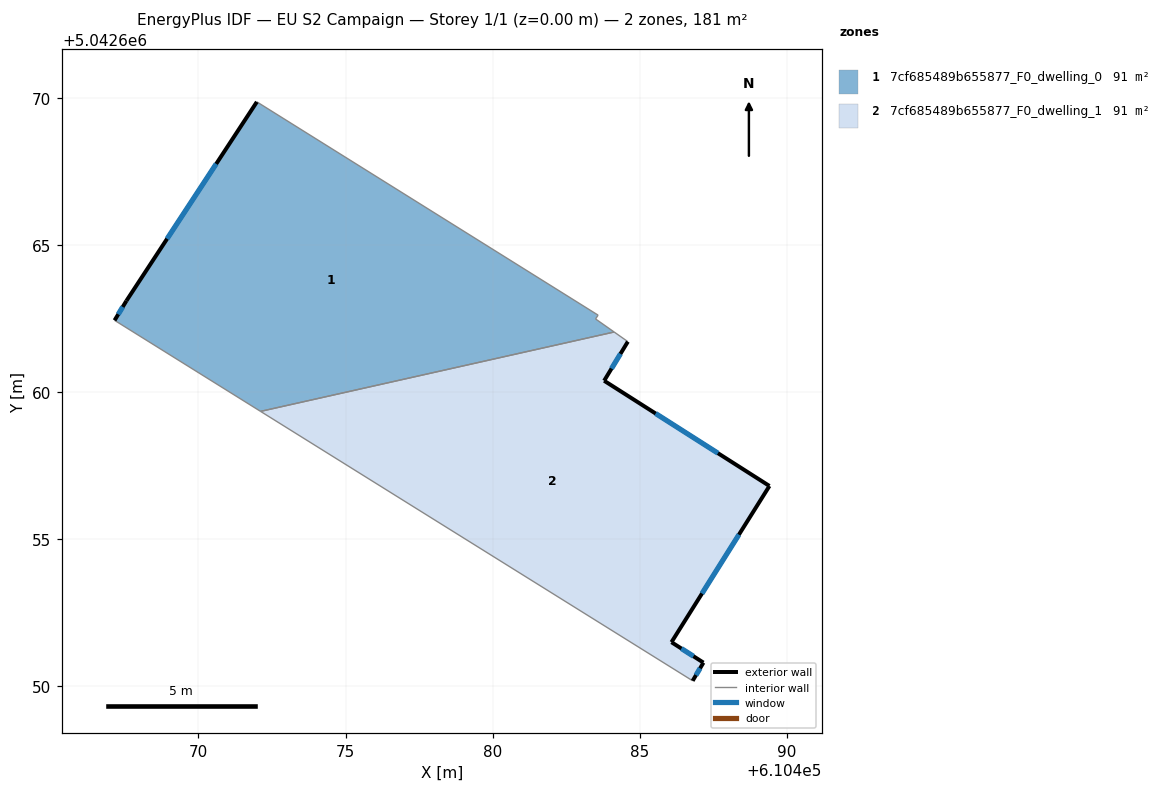
=== STOREY PLAN SPEC (per zone: floor XY polygon, exterior-wall plan segments, windows/doors) ===
zone 1: 7cf685489b655877_F0_dwelling_0  (90.7 m²)
  floor: (610483.59, 5042662.62) (610483.50, 5042662.49) (610484.13, 5042662.05) (610472.11, 5042659.35) (610467.15, 5042662.45) (610467.55, 5042663.11) (610471.98, 5042669.87)
  exterior wall: (610467.55, 5042663.11) – (610467.15, 5042662.45)  [0.8 m]
    window: (610467.42, 5042662.90) – (610467.27, 5042662.65)  [0.3 m²]
  exterior wall: (610471.98, 5042669.87) – (610467.55, 5042663.11)  [8.1 m]
    window: (610470.60, 5042667.77) – (610468.93, 5042665.22)  [3.4 m²]
  interior walls: 5
zone 2: 7cf685489b655877_F0_dwelling_1  (90.7 m²)
  floor: (610484.60, 5042661.72) (610483.79, 5042660.39) (610489.41, 5042656.81) (610486.08, 5042651.50) (610487.17, 5042650.81) (610486.80, 5042650.19) (610472.11, 5042659.35) (610484.13, 5042662.05)
  exterior wall: (610486.80, 5042650.19) – (610487.17, 5042650.81)  [0.7 m]
    window: (610486.92, 5042650.38) – (610487.05, 5042650.62)  [0.3 m²]
  exterior wall: (610483.79, 5042660.39) – (610484.60, 5042661.72)  [1.6 m]
    window: (610484.04, 5042660.81) – (610484.35, 5042661.31)  [0.7 m²]
  exterior wall: (610489.41, 5042656.81) – (610483.79, 5042660.39)  [6.7 m]
    window: (610487.66, 5042657.93) – (610485.54, 5042659.28)  [2.8 m²]
  exterior wall: (610486.08, 5042651.50) – (610489.41, 5042656.81)  [6.3 m]
    window: (610487.12, 5042653.16) – (610488.37, 5042655.16)  [2.7 m²]
  exterior wall: (610487.17, 5042650.81) – (610486.08, 5042651.50)  [1.3 m]
    window: (610486.83, 5042651.02) – (610486.42, 5042651.29)  [0.5 m²]
  interior walls: 3

=== DERIVED (storey summary) ===
Building: EU S2 Campaign
Storey: 1 of 1  (floor level z = 0.00 m)
Storey gross floor area: 181.5 m²
Zones on this storey: 2
  - 7cf685489b655877_F0_dwelling_0: floor 90.7 m²; exterior wall 8.9 m (26.6 m²); 2 window(s) 3.8 m²; WWR 14.2%
  - 7cf685489b655877_F0_dwelling_1: floor 90.7 m²; exterior wall 16.5 m (49.5 m²); 5 window(s) 7.0 m²; WWR 14.2%
Zone adjacency (shared interzone walls):
  - 7cf685489b655877_F0_dwelling_0 ↔ 7cf685489b655877_F0_dwelling_1